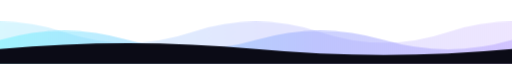
t = 0.00 s
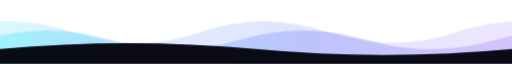
t = 3.25 s
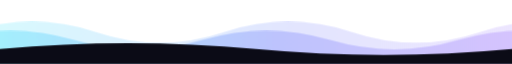
t = 6.50 s
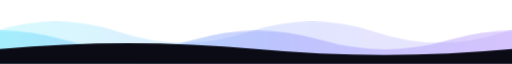
t = 9.75 s

The animated SVG that drew these frames (rendered in a browser with its animation timeline set to each time). Animation: 1 CSS @keyframes rule; frames cover the first 9.75 s, repeats indefinitely.

<svg xmlns="http://www.w3.org/2000/svg" viewBox="0 0 1280 120" width="1280" height="120" preserveAspectRatio="none">
<defs><linearGradient id="g" x1="0" x2="1"><stop offset="0" stop-color="#5ef2ff"/><stop offset=".5" stop-color="#8f9bff"/><stop offset="1" stop-color="#c79bff"/></linearGradient>
<style>.w1{animation:m 9s ease-in-out infinite alternate}.w2{animation:m 13s ease-in-out infinite alternate-reverse}@keyframes m{to{transform:translateX(-160px)}}</style></defs>
<path class="w2" d="M0 60 Q160 20 320 60 T640 60 T960 60 T1280 60 T1600 60 V120 H0Z" fill="url(#g)" opacity=".25"/>
<path class="w1" d="M0 75 Q160 40 320 75 T640 75 T960 75 T1280 75 T1600 75 V120 H0Z" fill="url(#g)" opacity=".45"/>
<path d="M0 92 Q320 70 640 92 T1280 92 V120 H0Z" fill="#0b0b16"/></svg>
